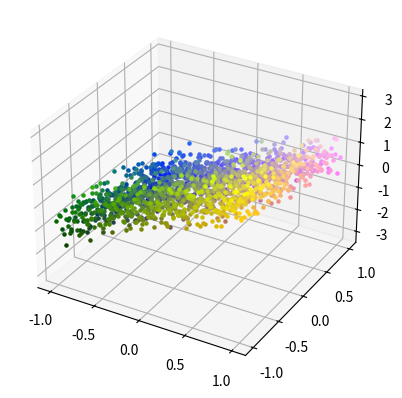

The script that saved this image:
"""
Generate and plot data points using the model defined in Eq. 37 over the 2D domain
of the input space where x = [x1, x2] ∈ [−1, −0.95, . . . , 0.95, 1] × [−1, −0.95, . . . , 0.95, 1]
(use different fixed values of data noise σ, say, σ

sigma^2 ∈ {0.2, 0.4, 0.6}).
"""
import numpy as np
import matplotlib.pyplot as plt
from scipy.stats import multivariate_normal
import scipy
import random
import math
from typing import List

random.seed(4)
np.random.seed(4)
noice_variance = 0.2

w0_param = 0
w1_param = 1.5
w2_param = -0.8

def generate_samples():
    noice_mean = 0
    samples_x1 = list()
    samples_x2 = list()
    samples_t = list()
    lower = -1.0
    upper = 1.0
    length = (upper - lower) / 0.05 + 1
    for x1 in [lower + x*(upper-lower)/(length-1) for x in range(int(length))]:
        for x2 in [lower + x*(upper-lower)/(length-1) for x in range(int(length))]:
            samples_x1.append(x1)
            samples_x2.append(x2)
            standard_deviation = pow(noice_variance, 0.5)
            noice = np.random.normal(noice_mean, standard_deviation, 1)[0]
            t = w0_param + w1_param * x1 + w2_param * x2
            t = t + noice
            samples_t.append(t)

    return samples_x1, samples_x2, samples_t

def randomize_sample_order(samples_x1, samples_x2, samples_t):
    ret_samples_x1 = list()
    ret_samples_x2 = list()
    ret_samples_t = list()
    indexes = list()
    for i in range(len(samples_x1)):
        indexes.append(i)

    random.shuffle(indexes)
    for i in range(len(samples_x1)):
        index = indexes[i]
        ret_samples_x1.append(samples_x1[index])
        ret_samples_x2.append(samples_x2[index])
        ret_samples_t.append(samples_t[index])

    return ret_samples_x1, ret_samples_x2, ret_samples_t

# Generate sample data
samples_x1, samples_x2, samples_t = generate_samples()
samples_x1, samples_x2, samples_t = randomize_sample_order(samples_x1, samples_x2, samples_t)

training_samples_x1 = list()
training_samples_x2 = list()
training_samples_t = list()
test_samples_x1 = list()
test_samples_x2 = list()
test_samples_t = list()
for i in range(len(samples_x1)):
    if samples_x1[i] > 0.3 and samples_x2[i] > 0.3:
        test_samples_x1.append(samples_x1[i])
        test_samples_x2.append(samples_x2[i])
        test_samples_t.append(samples_t[i])
    else:
        training_samples_x1.append(samples_x1[i])
        training_samples_x2.append(samples_x2[i])
        training_samples_t.append(samples_t[i])


# Fit the model using maximum likelihood
# Get the X_ext and use that to get the maximum likelihood
t = list()
Phi = list()
sample_count = len(training_samples_t)
for i in range(0, sample_count):
    t.append(training_samples_t[i])
    Phi.append([1, training_samples_x1[i], training_samples_x2[i]])
Phi = np.array(Phi)
t = np.array(t)
w_ml1 = np.linalg.inv(Phi.transpose().dot(Phi))
w_ml2 = Phi.transpose().dot(t)
w_ml = w_ml1.dot(w_ml2)
print(w_ml)

# Calculate the mean square error on the test data
sum = 0
for i in range(len(test_samples_t)):
    x1 = test_samples_x1[i]
    x2 = test_samples_x2[i]
    t = test_samples_t[i]
    predicted_t = w_ml[0] + w_ml[1] * x1 + w_ml[2] * x2
    err = t - predicted_t
    sum += err * err

mean_square_err = sum / len(test_samples_t)
print(f"mean square err: {mean_square_err}")
print(f"sqrt mean square err: {pow(mean_square_err, 0.5)}")


# Plot the data in the 3d space since it depends on both x1 and x2
fig = plt.figure()
ax = fig.add_subplot(projection='3d')
for i in range(len(samples_x1)):
    color_r = (samples_x1[i] - min(samples_x1)) / (max(samples_x1) - min(samples_x1))
    color_g = (samples_x2[i] - min(samples_x2)) / (max(samples_x2) - min(samples_x2))
    color_b = (samples_t[i] - min(samples_t)) / (max(samples_t) - min(samples_t))
    ax.scatter(samples_x1[i], samples_x2[i], samples_t[i], c = (color_r, color_b, color_g), s = 5)

plt.savefig(f"task2samples_{noice_variance}.png")
plt.show(block=True)
print("Done!")